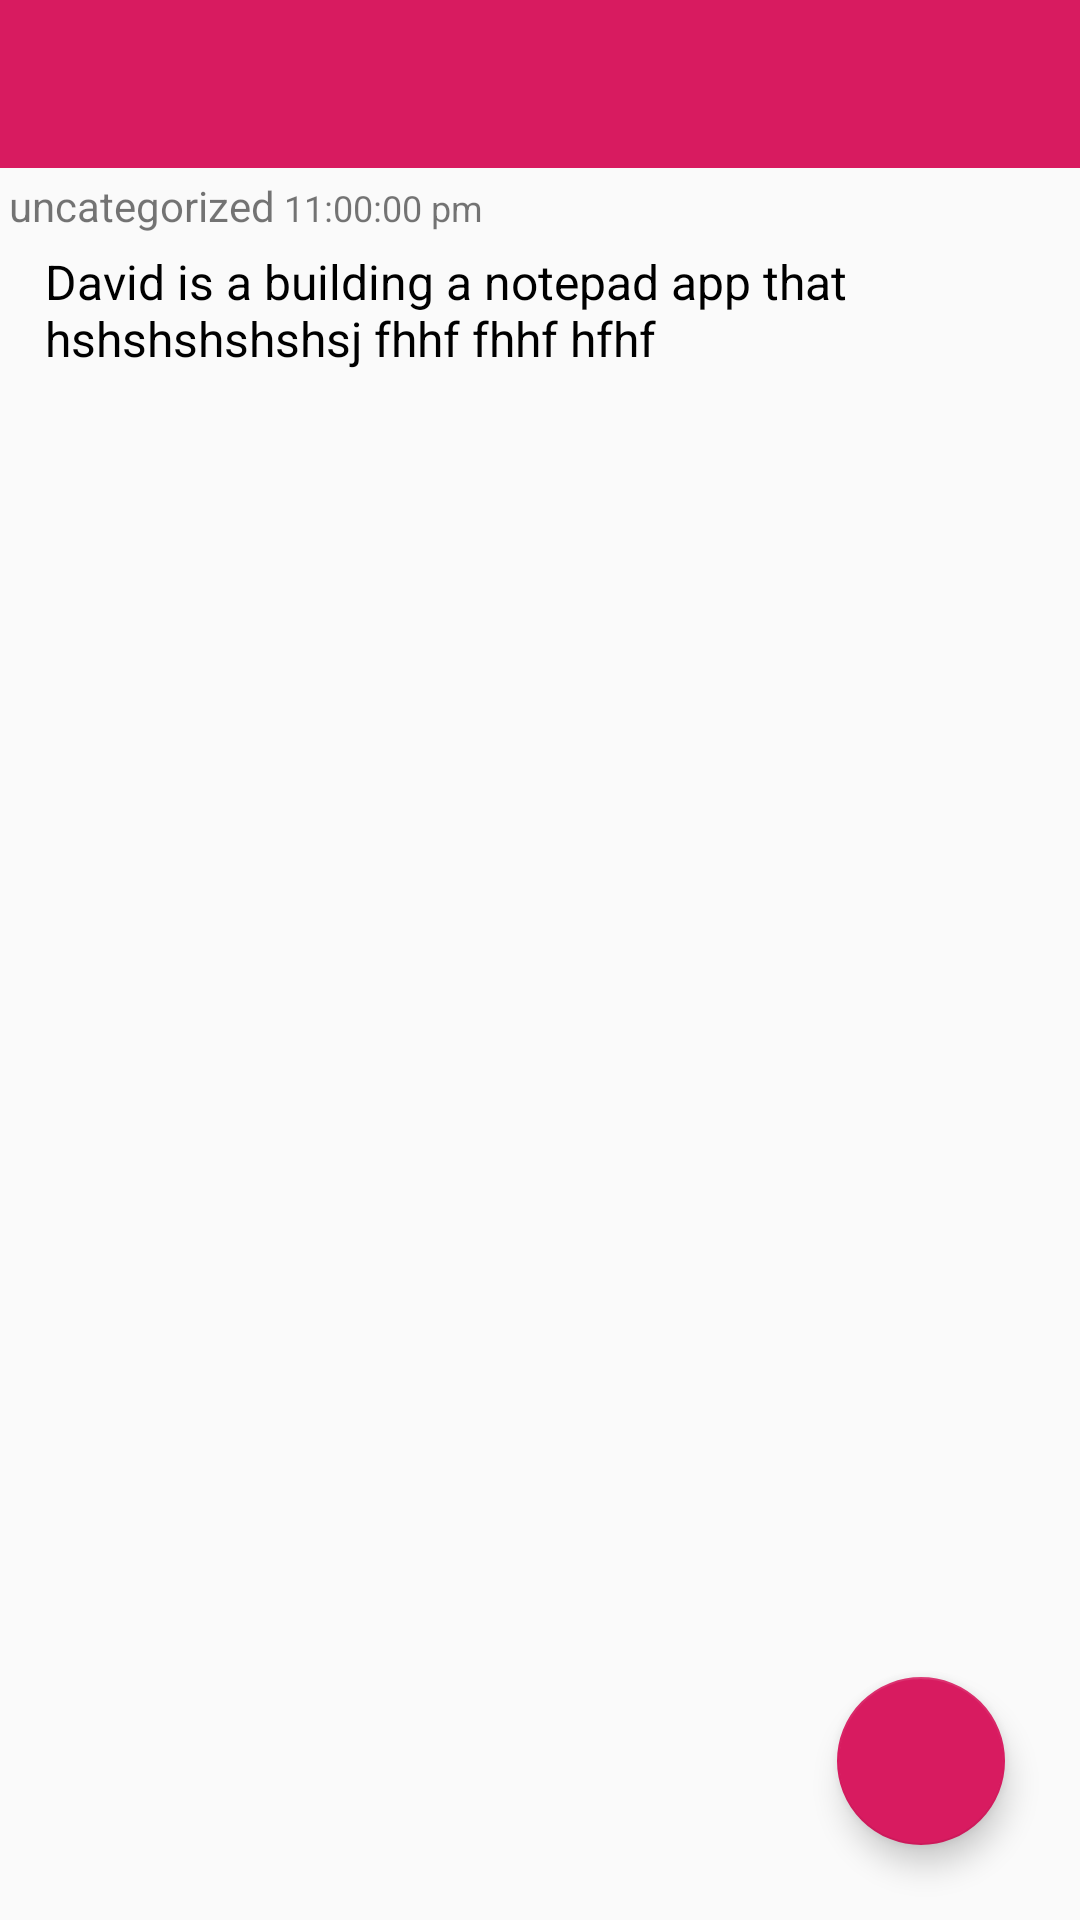

Produce the Android XML layout that renders to this screen, including the resource entries it uses.
<!-- AndroidManifest.xml: application theme AppTheme -->
<!-- res/layout/activity_note_detail.xml -->
<?xml version="1.0" encoding="utf-8"?>
<RelativeLayout
    xmlns:android="http://schemas.android.com/apk/res/android"
    android:layout_width="match_parent"
    android:layout_height="match_parent">

    <include layout="@layout/main_toolbar"
        android:id="@+id/toolbar_deet"/>

    <TextView
        android:id="@+id/category_view"
        android:layout_width="wrap_content"
        android:layout_height="wrap_content"
        android:text="uncategorized"
        android:layout_below="@id/toolbar_deet"
        android:padding="3dp"
        android:paddingStart="@dimen/fifteen"
        android:paddingEnd="@dimen/fifteen"/>

    <TextView
        android:id="@+id/time_view"
        android:layout_width="wrap_content"
        android:layout_height="wrap_content"
        android:text="11:00:00 pm"
        android:textSize="12sp"
        android:layout_below="@id/toolbar_deet"
        android:layout_toEndOf="@id/category_view"
        android:layout_alignBaseline="@id/category_view"/>

    <TextView
        android:id="@+id/note_view"
        android:layout_width="match_parent"
        android:layout_height="match_parent"
        android:text="David is a building a notepad app that hshshshshshsj fhhf fhhf hfhf"
        android:textSize="16sp"
        android:textColor="@color/black"
        android:scrollbars="vertical"
        android:layout_below="@id/category_view"
        android:paddingTop="2dp"
        android:paddingBottom="@dimen/five"
        android:paddingStart="@dimen/fifteen"
        android:paddingEnd="@dimen/fifteen"/>

    <android.support.design.widget.FloatingActionButton
        android:id="@+id/edit_note"
        android:layout_width="wrap_content"
        android:layout_height="wrap_content"
        android:src="@drawable/ic_edit"
        android:layout_alignParentBottom="true"
        android:layout_alignParentEnd="true"
        android:layout_margin="@dimen/twentyfive"/>

</RelativeLayout>
<!-- res/layout/main_toolbar.xml (included above) -->
<?xml version="1.0" encoding="utf-8"?>
<android.support.v7.widget.Toolbar xmlns:android="http://schemas.android.com/apk/res/android"
   android:layout_width="match_parent"
   android:layout_height="?android:attr/actionBarSize"
   xmlns:app="http://schemas.android.com/apk/res-auto"
   app:navigationIcon="@drawable/ic_nav_before"
   app:titleTextColor="@color/white"
   app:titleTextAppearance="@style/Base.TextAppearance.AppCompat.Small"
   android:background="@color/colorPrimary">

</android.support.v7.widget.Toolbar>
<!-- resources referenced by this layout -->
<resources>
  <color name="black">#000000</color>
  <color name="colorPrimary">#D81B60</color>
  <color name="white">#FFFFFF</color>
  <dimen name="fifteen">15sp</dimen>
  <dimen name="five">5sp</dimen>
  <dimen name="twentyfive">25sp</dimen>
  <style name="AppTheme" parent="Theme.AppCompat.Light.NoActionBar">
          
          <item name="colorPrimary">@color/colorPrimary</item>
          <item name="colorPrimaryDark">@color/colorPrimaryDark</item>
          <item name="colorAccent">@color/colorAccent</item>
          <item name="android:actionOverflowButtonStyle">@style/dotsWhite</item>
      </style>
  <color name="colorPrimaryDark">#DA0452</color>
  <color name="colorAccent">#D81B60</color>
  <style name="dotsWhite" parent="Widget.AppCompat.ActionButton.Overflow">
          <item name="android:tint">@color/white</item>
      </style>
</resources>
